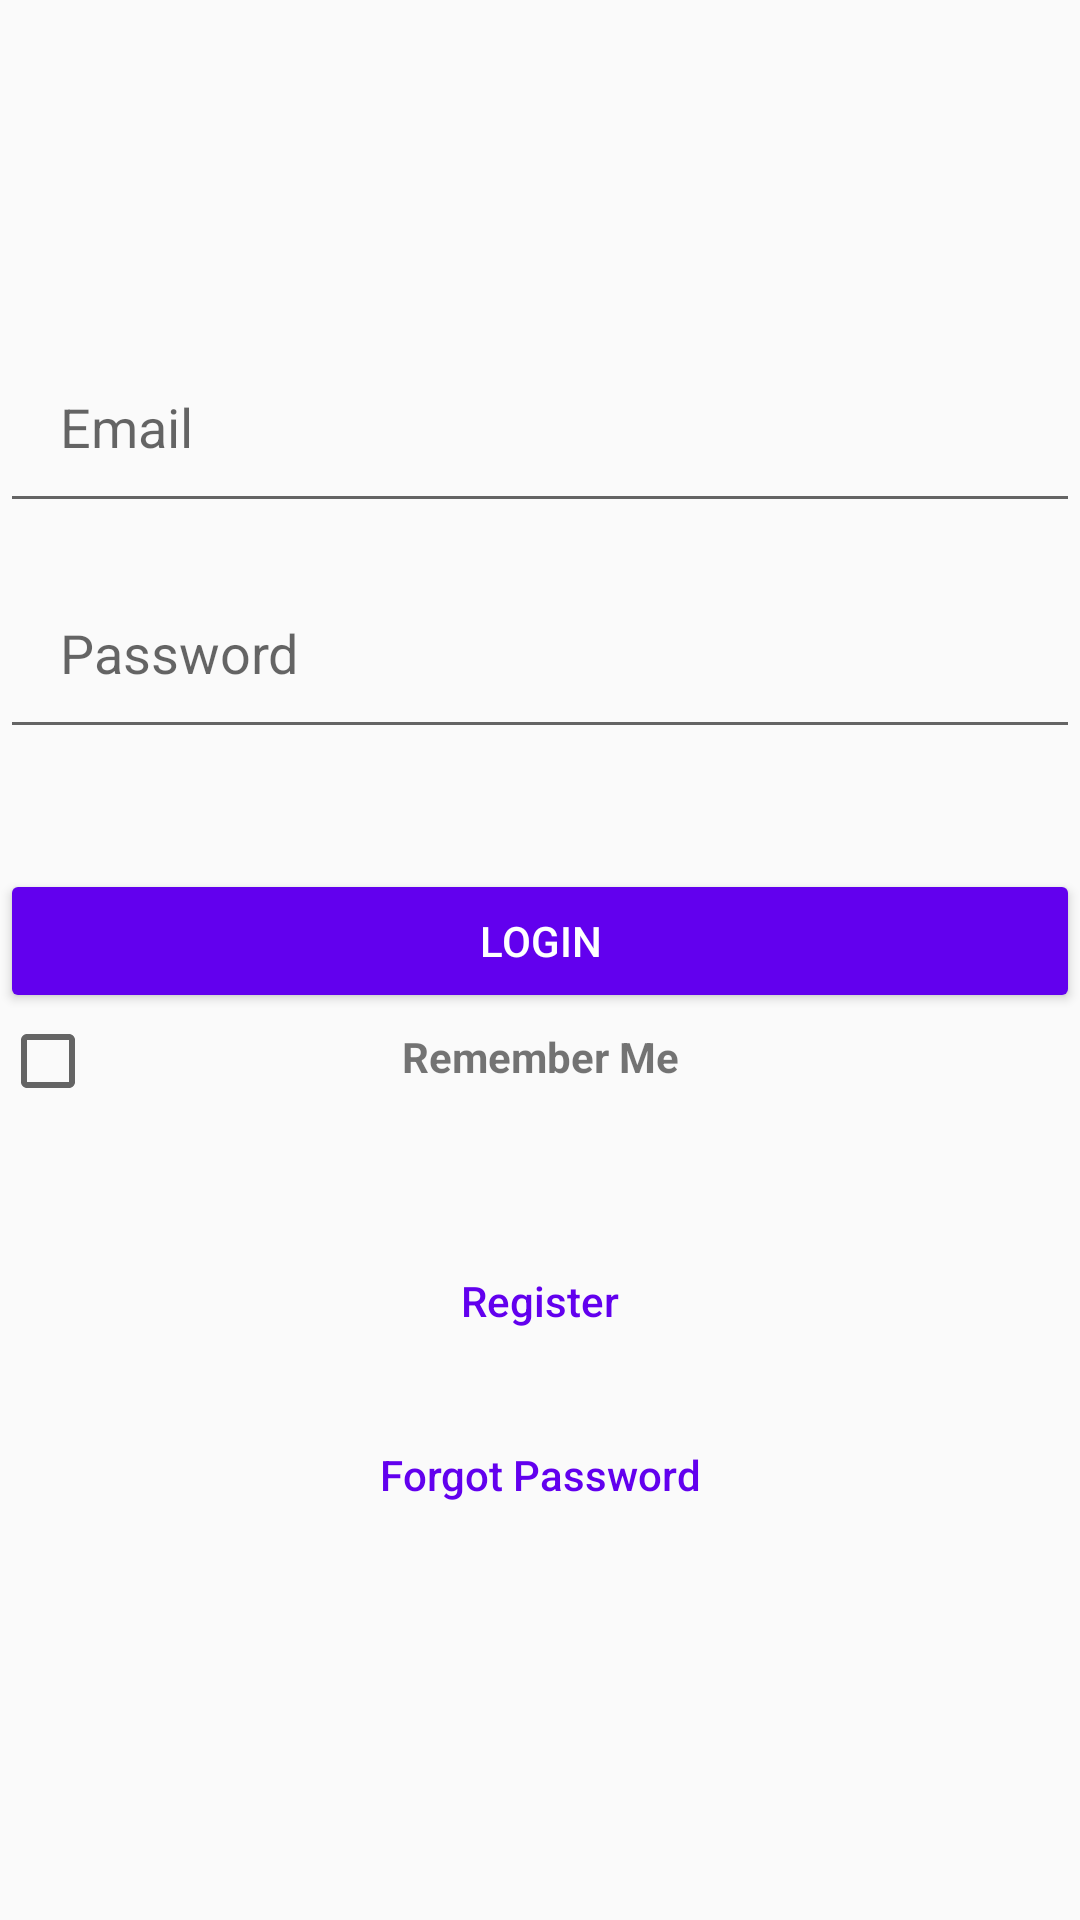

Write the Android layout XML for this screen, with the resource values it uses.
<!-- AndroidManifest.xml: application theme AppTheme -->
<!-- res/layout/activity_login.xml -->
<?xml version="1.0" encoding="utf-8"?>
<LinearLayout xmlns:android="http://schemas.android.com/apk/res/android"
    xmlns:tools="http://schemas.android.com/tools"
    xmlns:app="http://schemas.android.com/apk/res-auto"
    android:id="@+id/LinearLayout1"
    android:layout_width="match_parent"
    android:layout_height="match_parent"
    android:orientation="vertical">

    <EditText
        android:id="@+id/lTextEmail"
        android:layout_width="match_parent"
        android:layout_height="wrap_content"
        android:layout_marginTop="110dp"
        android:ems="10"
        android:hint="Email"
        android:inputType="textPersonName"
        android:padding="20dp"/>

    <EditText
        android:id="@+id/lTextPassword"
        android:layout_width="match_parent"
        android:layout_height="wrap_content"
        android:layout_marginTop="11dp"
        android:ems="10"
        android:hint="Password"
        android:inputType="textPassword"
        android:padding="20dp"/>

    <Button
        android:id="@+id/btnLogin"
        android:layout_width="match_parent"
        android:layout_height="wrap_content"
        android:layout_marginTop="40dp"
        android:text="Login"
        android:textColor="@color/white"
        app:backgroundTint="@color/colorPrimary" />
    <RelativeLayout
        android:layout_width="match_parent"
        android:layout_height="wrap_content">
        <CheckBox
            android:id="@+id/cbRemeber"
            android:layout_width="match_parent"
            android:layout_height="wrap_content"
            android:gravity="center"/>
        <TextView
            android:layout_width="match_parent"
            android:layout_height="wrap_content"
            android:text="Remember Me"
            android:textStyle="bold"
            android:gravity="center"
            android:layout_marginTop="5dp"/>
    </RelativeLayout>

    <Button
        android:id="@+id/btnLinkToRegisterScreen"
        android:layout_width="match_parent"
        android:layout_height="wrap_content"
        android:layout_marginTop="40dp"
        android:background="@android:color/transparent"
        android:text="Register"
        android:textAllCaps="false"
        android:textColor="@color/colorPrimary" />

    <Button
        android:id="@+id/btnForgotPassword"
        android:layout_width="match_parent"
        android:layout_height="wrap_content"
        android:layout_marginTop="10dp"
        android:background="@android:color/transparent"
        android:text="Forgot Password"
        android:textAllCaps="false"
        android:textColor="@color/colorPrimary"/>


</LinearLayout>
<!-- resources referenced by this layout -->
<resources>
  <color name="colorPrimary">#6200EE</color>
  <color name="white">#ffffff</color>
  <style name="AppTheme" parent="Theme.AppCompat.Light.DarkActionBar">
          
          <item name="colorPrimary">@color/colorPrimary</item>
          <item name="colorPrimaryDark">@color/colorPrimaryDark</item>
          <item name="colorAccent">@color/colorAccent</item>
      </style>
  <color name="colorPrimaryDark">#3700B3</color>
  <color name="colorAccent">#03DAC5</color>
</resources>
